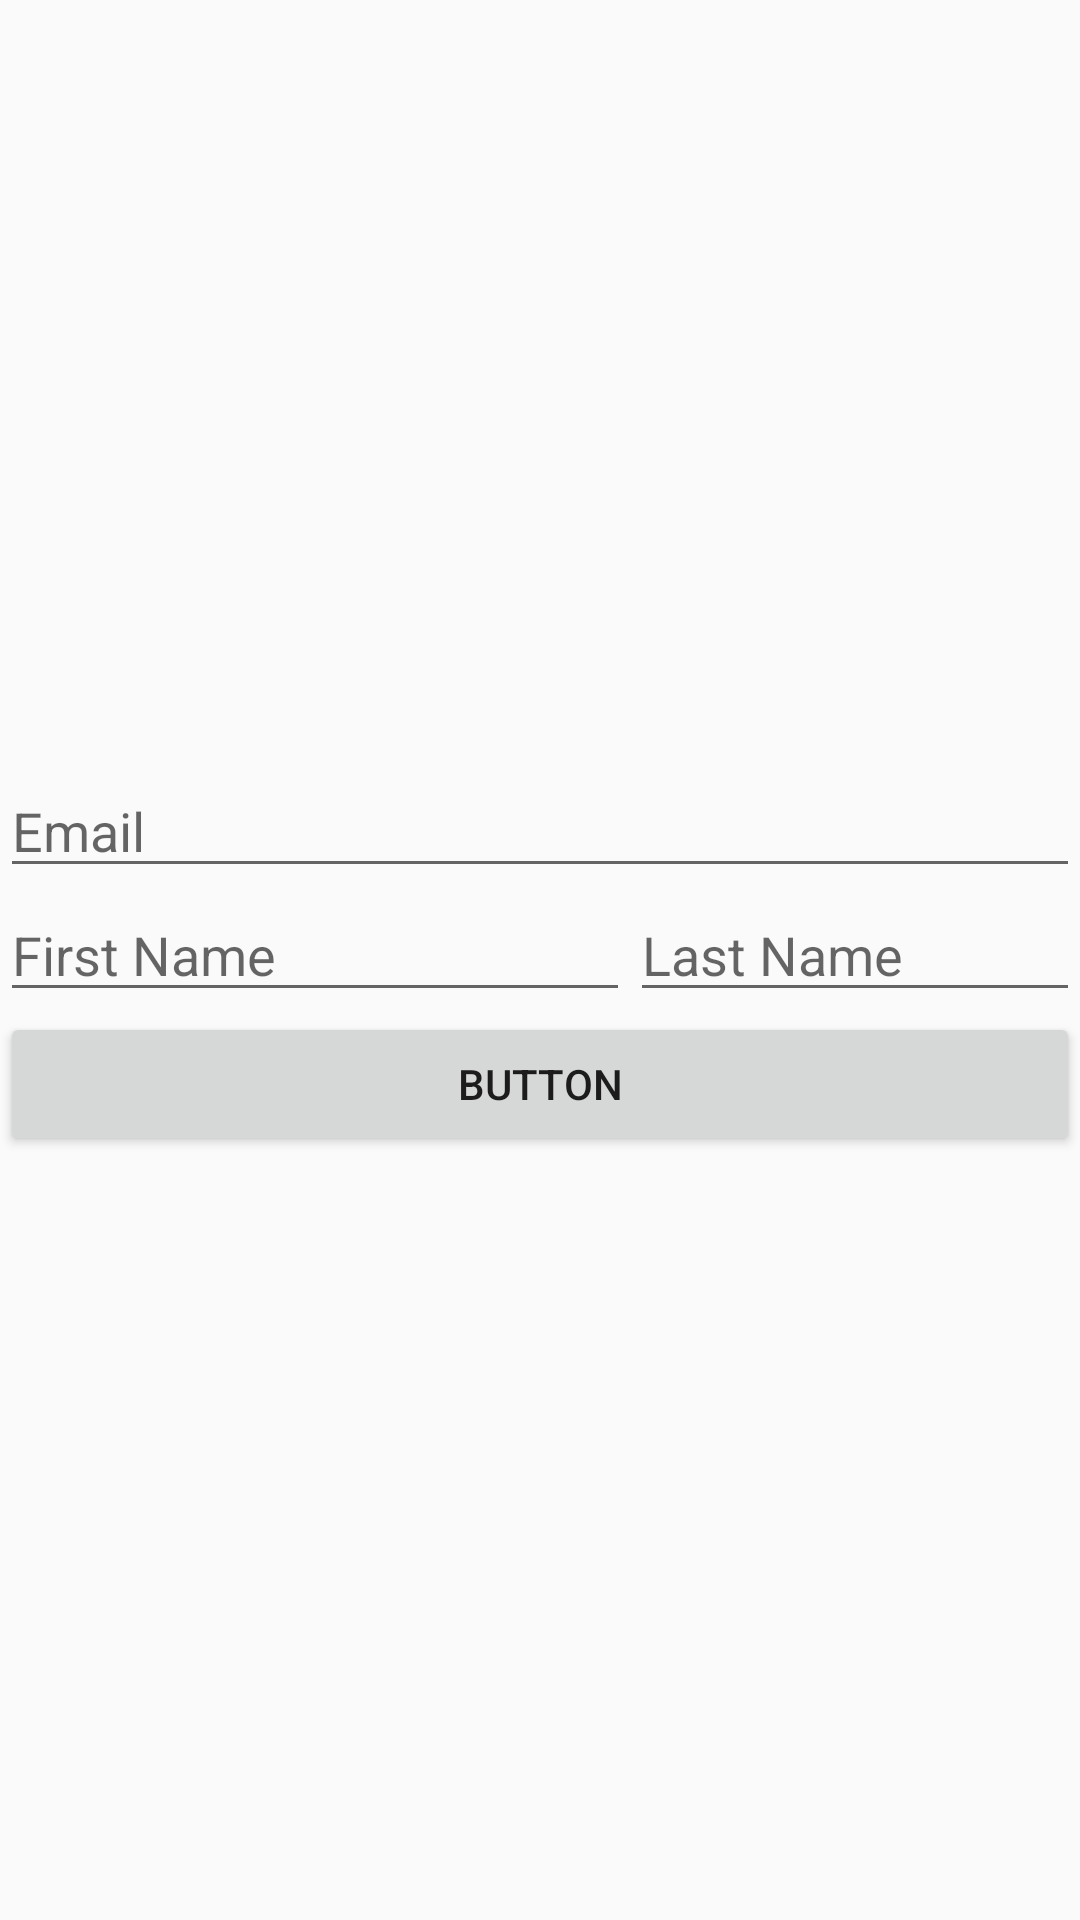

Reconstruct the res/layout file that produces this screen, plus the resources it refers to.
<!-- AndroidManifest.xml: application theme Theme.Bebas -->
<!-- res/layout/activity_main2.xml -->
<?xml version="1.0" encoding="utf-8"?>
<LinearLayout xmlns:android="http://schemas.android.com/apk/res/android"
    xmlns:app="http://schemas.android.com/apk/res-auto"
    xmlns:tools="http://schemas.android.com/tools"
    android:id="@+id/main"
    android:layout_width="match_parent"
    android:layout_height="match_parent"
    android:gravity="center|fill"
    android:orientation="vertical"
    tools:context=".MainActivity2">

  <LinearLayout
      android:layout_width="match_parent"
      android:layout_height="match_parent"
      android:gravity="center"
      android:orientation="vertical">

    <EditText
        android:id="@+id/editTextTextEmailAddress"
        android:layout_width="match_parent"
        android:layout_height="wrap_content"
        android:ems="10"
        android:hint="Email"
        android:inputType="textEmailAddress" />

    <LinearLayout
        android:layout_width="match_parent"
        android:layout_height="wrap_content"
        android:orientation="horizontal">

      <EditText
          android:id="@+id/editTextText4"
          android:layout_width="wrap_content"
          android:layout_height="match_parent"
          android:ems="10"
          android:hint="First Name"
          android:inputType="text" />

      <EditText
          android:id="@+id/editTextText5"
          android:layout_width="wrap_content"
          android:layout_height="match_parent"
          android:layout_weight="1"
          android:ems="10"
          android:hint="Last Name"
          android:inputType="text" />

    </LinearLayout>

    <Button
        android:id="@+id/button3"
        android:layout_width="match_parent"
        android:layout_height="wrap_content"
        android:text="Button" />

  </LinearLayout>
</LinearLayout>
<!-- resources referenced by this layout -->
<resources>
  <style name="Theme.Bebas" parent="Base.Theme.Bebas" />
  <style name="Base.Theme.Bebas" parent="Theme.AppCompat.DayNight.NoActionBar">
          
          
      </style>
</resources>
